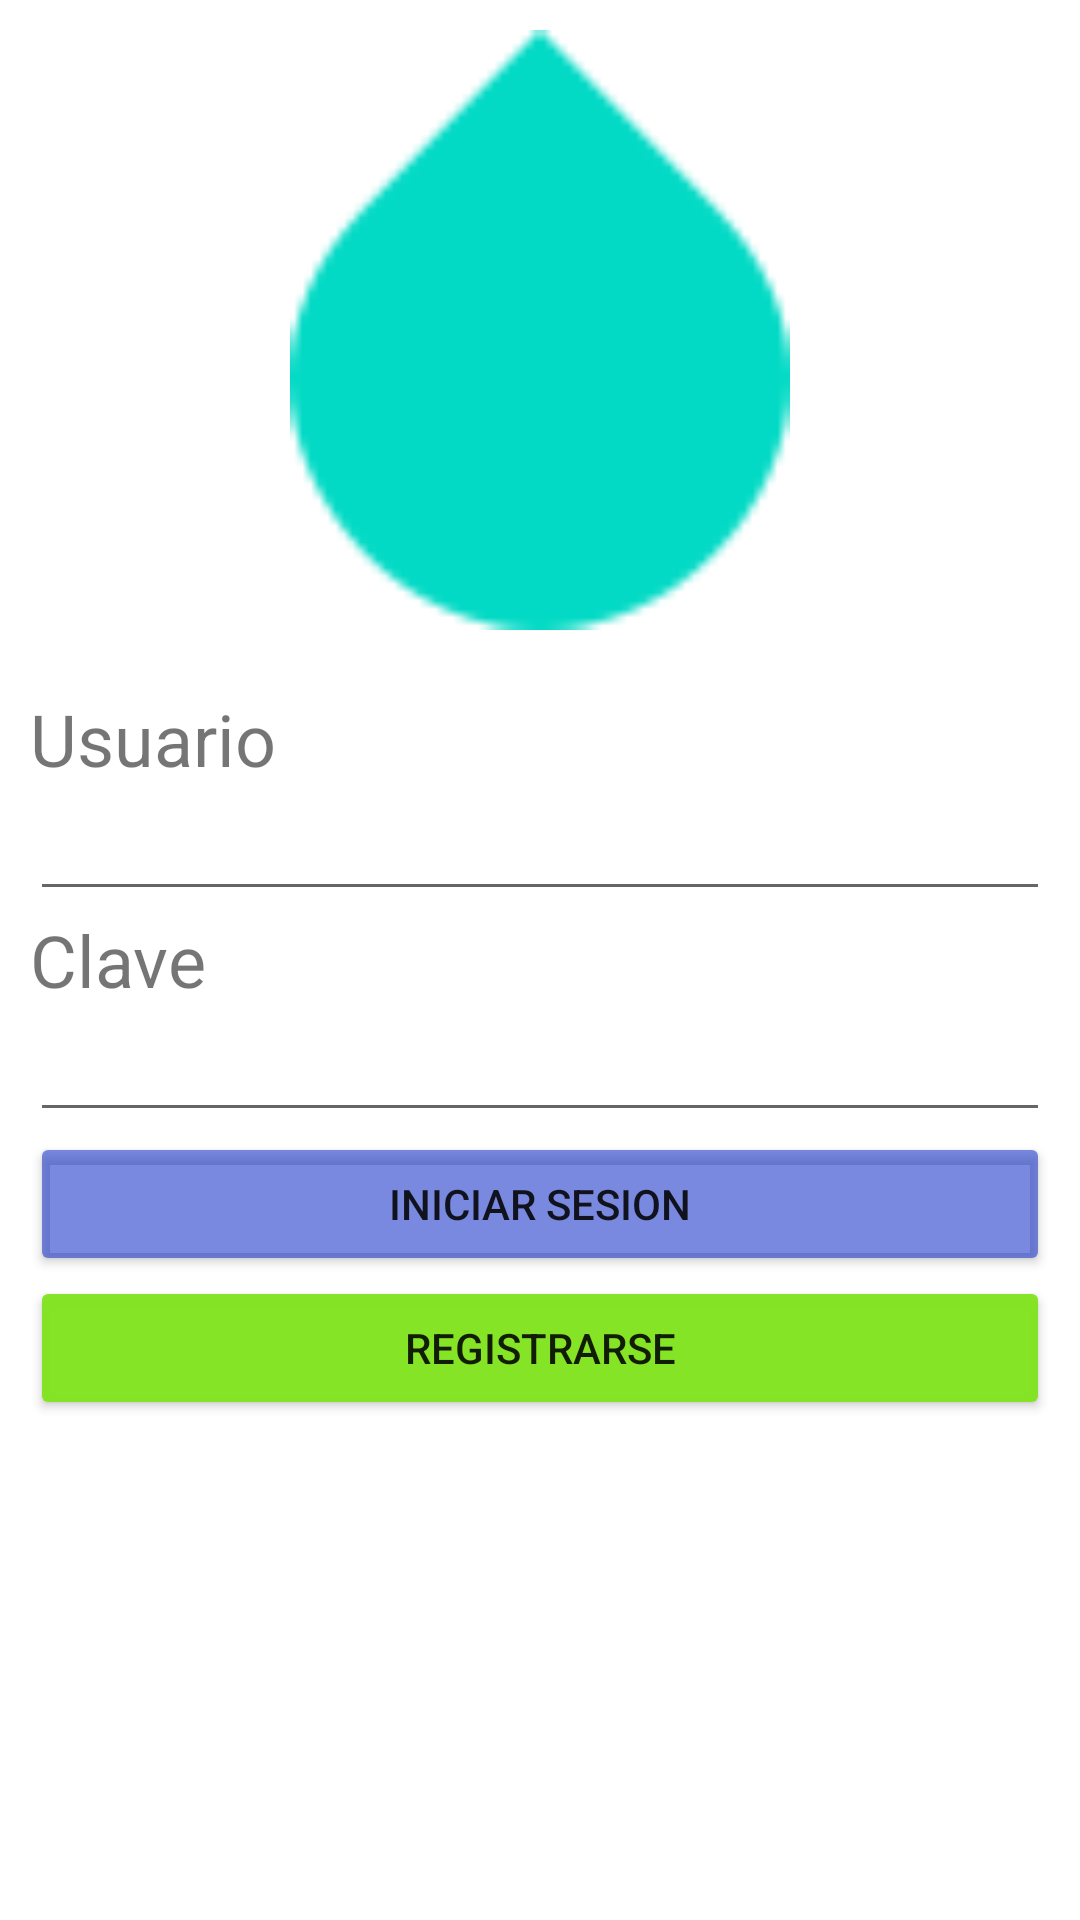

Produce the Android XML layout that renders to this screen, including the resource entries it uses.
<!-- AndroidManifest.xml: application theme Theme.Watum -->
<!-- res/layout/activity_main.xml -->
<?xml version="1.0" encoding="utf-8"?>
<LinearLayout xmlns:android="http://schemas.android.com/apk/res/android"
    xmlns:app="http://schemas.android.com/apk/res-auto"
    xmlns:tools="http://schemas.android.com/tools"
    android:layout_width="match_parent"
    android:layout_height="match_parent"
    android:orientation="vertical"
    tools:context=".MainActivity">

    <LinearLayout
        android:layout_width="match_parent"
        android:layout_height="wrap_content"
        android:paddingLeft="10dp"
        android:paddingRight="10dp"
        android:orientation="vertical">

        <ImageView
            android:id="@+id/imageView2"
            android:layout_width="match_parent"
            android:layout_height="200dp"
            app:srcCompat="?android:attr/textSelectHandle"
            android:layout_marginBottom="20dp"
            android:layout_marginTop="10dp"/>

        <TextView
            android:id="@+id/textView"
            android:layout_width="match_parent"
            android:layout_height="wrap_content"
            android:fontFamily="sans-serif"
            android:textSize="24dp"
            android:text="Usuario" />

        <EditText
            android:id="@+id/idLoginUsuario"
            android:layout_width="match_parent"
            android:layout_height="wrap_content" />
    </LinearLayout>

    <LinearLayout
        android:layout_width="match_parent"
        android:layout_height="wrap_content"
        android:orientation="vertical"
        android:paddingLeft="10dp"
        android:paddingRight="10dp"
        >

        <TextView
            android:id="@+id/textView2"
            android:layout_width="match_parent"
            android:layout_height="wrap_content"
            android:fontFamily="sans-serif"
            android:textSize="24dp"
            android:text="Clave" />

        <EditText
            android:id="@+id/idLoginClave"
            android:layout_width="match_parent"
            android:layout_height="wrap_content"
            android:inputType="textPassword"/>
    </LinearLayout>

    <LinearLayout
        android:layout_width="match_parent"
        android:layout_height="wrap_content"
        android:orientation="vertical"
        android:paddingLeft="10dp"
        android:paddingRight="10dp"
        >
        <Button
            android:id="@+id/idLoginBtnIniciarSesion"
            android:layout_width="match_parent"
            android:layout_height="wrap_content"
            android:backgroundTint="#951A35C8"
            android:text="Iniciar Sesion">
        </Button>

        <Button
            android:id="@+id/idLoginBtnRegistrarse"
            android:layout_width="match_parent"
            android:layout_height="wrap_content"
            android:backgroundTint="#F883E420"
            android:text="Registrarse">
        </Button>
    </LinearLayout>
</LinearLayout>
<!-- resources referenced by this layout -->
<resources>
  <style name="Theme.Watum" parent="Theme.MaterialComponents.DayNight.DarkActionBar">
          
          <item name="colorPrimary">@color/purple_500</item>
          <item name="colorPrimaryVariant">@color/purple_700</item>
          <item name="colorOnPrimary">@color/white</item>
          
          <item name="colorSecondary">@color/teal_200</item>
          <item name="colorSecondaryVariant">@color/teal_700</item>
          <item name="colorOnSecondary">@color/black</item>
          
          <item name="android:statusBarColor">?attr/colorPrimaryVariant</item>
          
      </style>
  <!-- not gathered from this repository: default colours our renderer supplied (Android Studio template values) -->
  <color name="purple_500">#FF6200EE</color>
  <color name="purple_700">#FF3700B3</color>
  <color name="teal_200">#FF03DAC5</color>
  <color name="teal_700">#FF018786</color>
  <color name="black">#FF000000</color>
  <color name="white">#FFFFFFFF</color>
</resources>
